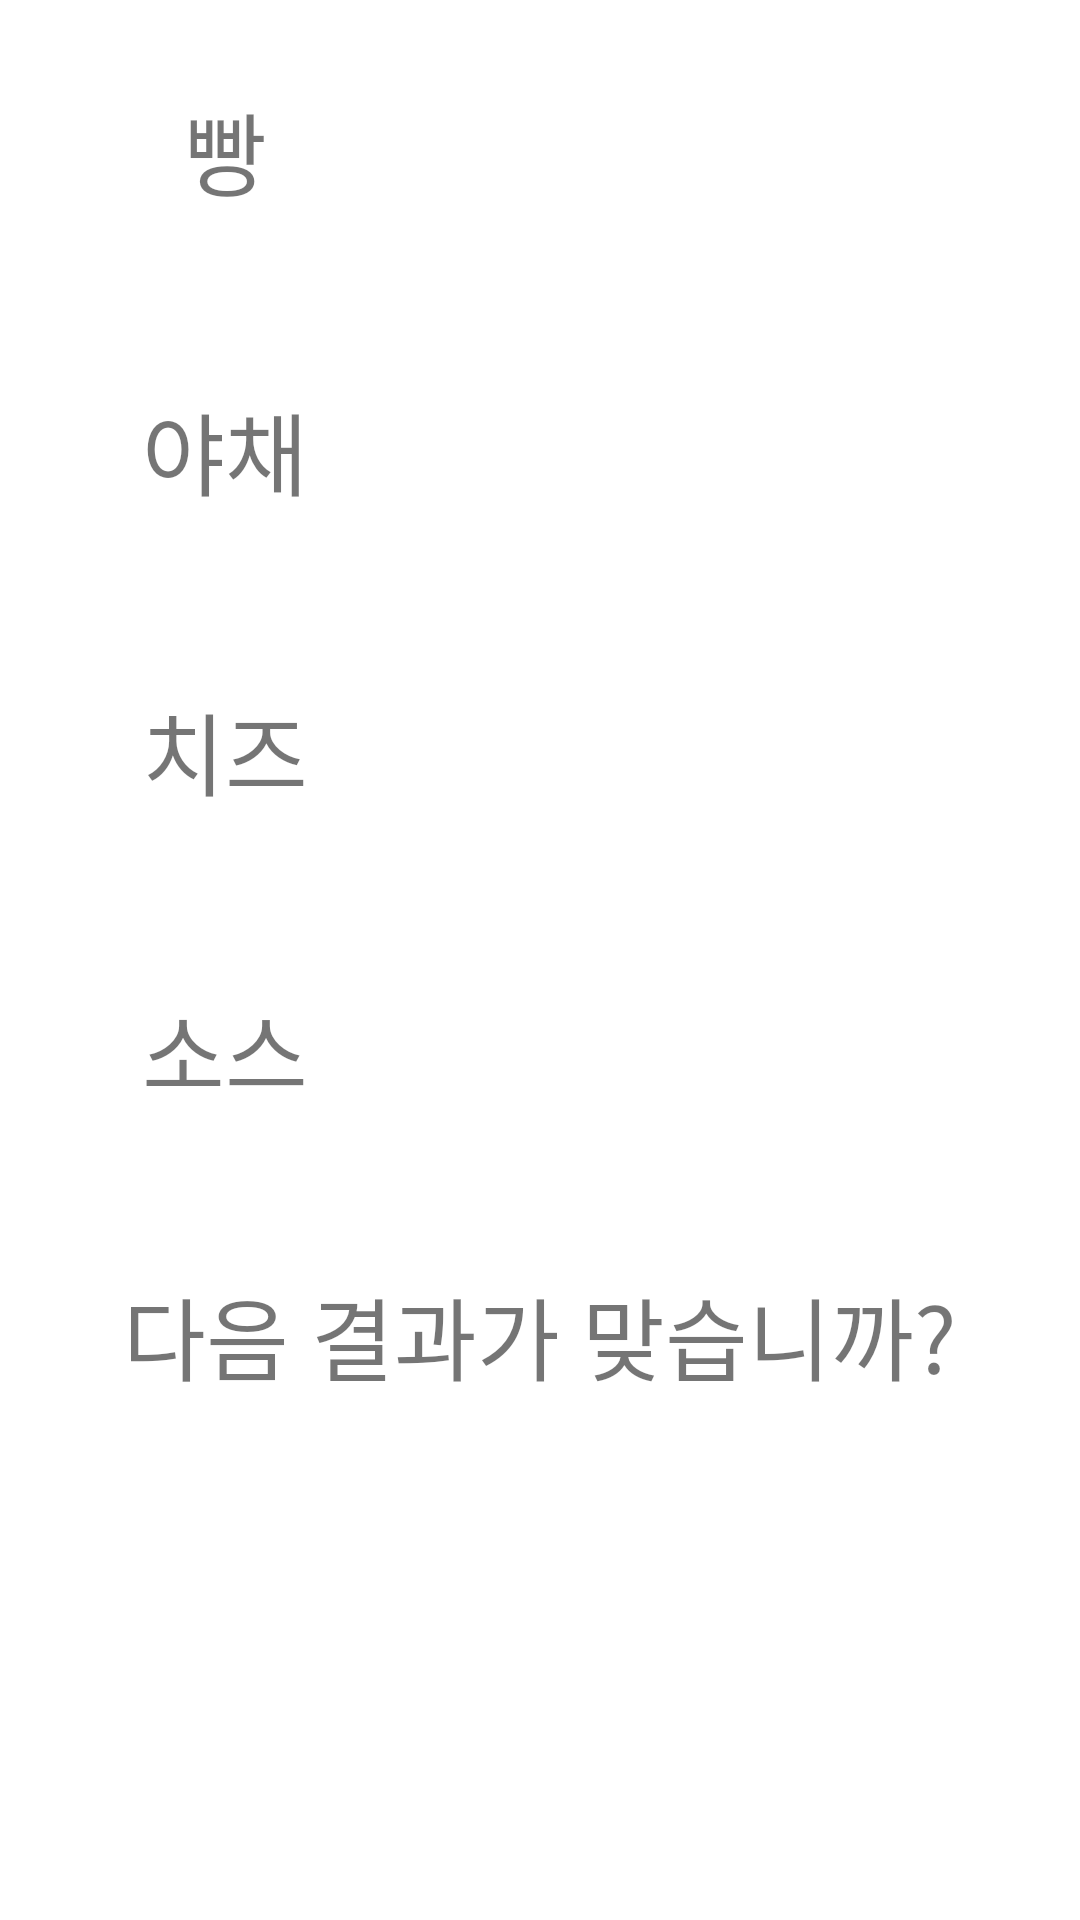

Reconstruct the res/layout file that produces this screen, plus the resources it refers to.
<!-- AndroidManifest.xml: application theme Theme.Jsb -->
<!-- res/layout/activity_result.xml -->
<?xml version="1.0" encoding="utf-8"?>
<LinearLayout xmlns:android="http://schemas.android.com/apk/res/android"
    xmlns:app="http://schemas.android.com/apk/res-auto"
    xmlns:tools="http://schemas.android.com/tools"
    android:layout_width="match_parent"
    android:layout_height="match_parent"
    android:orientation="vertical"
    tools:context=".survey.ResultActivity">

    <LinearLayout
        android:layout_width="match_parent"
        android:layout_height="wrap_content"
        android:orientation="horizontal">

        <TextView
            android:layout_width="150dp"
            android:layout_height="100dp"
            android:text="빵"
            android:textSize="30dp"
            android:gravity="center"

            />
        <ImageView
            android:id="@+id/b_one"
            android:layout_width="60dp"
            android:layout_height="60dp"
            android:layout_gravity="center"
           />

    </LinearLayout>
    <LinearLayout
        android:layout_width="match_parent"
        android:layout_height="wrap_content"
        android:orientation="horizontal">

        <TextView
            android:layout_width="150dp"
            android:layout_height="100dp"
            android:text="야채"
            android:textSize="30dp"
            android:gravity="center"

            />
        <ImageView
            android:id="@+id/v_one"
            android:layout_width="60dp"
            android:layout_height="60dp"
            android:layout_gravity="center"
            />
        <ImageView
            android:id="@+id/v_two"
            android:layout_width="60dp"
            android:layout_height="60dp"
            android:layout_gravity="center"
           />
        <ImageView
            android:id="@+id/v_three"
            android:layout_width="60dp"
            android:layout_height="60dp"
            android:layout_gravity="center"
            />
        <ImageView
            android:id="@+id/v_four"
            android:layout_width="60dp"
            android:layout_height="60dp"
            android:layout_gravity="center"/>



    </LinearLayout>
    <LinearLayout
        android:layout_width="match_parent"
        android:layout_height="wrap_content"
        android:orientation="horizontal">

        <TextView
            android:layout_width="150dp"
            android:layout_height="100dp"
            android:text="치즈"
            android:textSize="30dp"
            android:gravity="center"   />
        <ImageView
            android:id="@+id/c_one"
            android:layout_width="60dp"
            android:layout_height="60dp"
            android:layout_gravity="center"
           />

    </LinearLayout>
    <LinearLayout
        android:layout_width="match_parent"
        android:layout_height="wrap_content"
        android:orientation="horizontal">

        <TextView
            android:layout_width="150dp"
            android:layout_height="100dp"
            android:text="소스"
            android:textSize="30dp"
            android:gravity="center"

            />
        <ImageView
            android:id="@+id/s_one"
            android:layout_width="60dp"
            android:layout_height="60dp"
            android:layout_gravity="center"
           />
        <ImageView
            android:id="@+id/s_two"
            android:layout_width="60dp"
            android:layout_height="60dp"
            android:layout_gravity="center"
           />
        <ImageView
            android:id="@+id/s_three"
            android:layout_width="60dp"
            android:layout_height="60dp"
            android:layout_gravity="center"
           />
        <ImageView
            android:id="@+id/s_four"
            android:layout_width="60dp"
            android:layout_height="60dp"
            android:layout_gravity="center"
           />


    </LinearLayout>

    <TextView
        android:layout_width="match_parent"
        android:layout_height="90dp"
        android:gravity="center"
        android:textSize="30dp"
        android:text="다음 결과가 맞습니까?"/>


</LinearLayout>
<!-- resources referenced by this layout -->
<resources>
  <style name="Theme.Jsb" parent="Theme.MaterialComponents.DayNight.DarkActionBar">
          
          <item name="colorPrimary">@color/sb_red</item>
          <item name="colorPrimaryVariant">@color/sb_dark_red</item>
          <item name="colorOnPrimary">@color/white</item>
          
          <item name="colorSecondary">@color/teal_200</item>
          <item name="colorSecondaryVariant">@color/teal_700</item>
          <item name="colorOnSecondary">@color/black</item>
          
          <item name="android:statusBarColor" tools:targetApi="l">?attr/colorPrimaryVariant</item>
          
      </style>
  <color name="sb_red">#FF5858</color>
  <color name="sb_dark_red">#DA3737</color>
  <color name="white">#FFFFFFFF</color>
  <color name="teal_200">#FF03DAC5</color>
  <color name="teal_700">#FF018786</color>
  <color name="black">#FF000000</color>
</resources>
